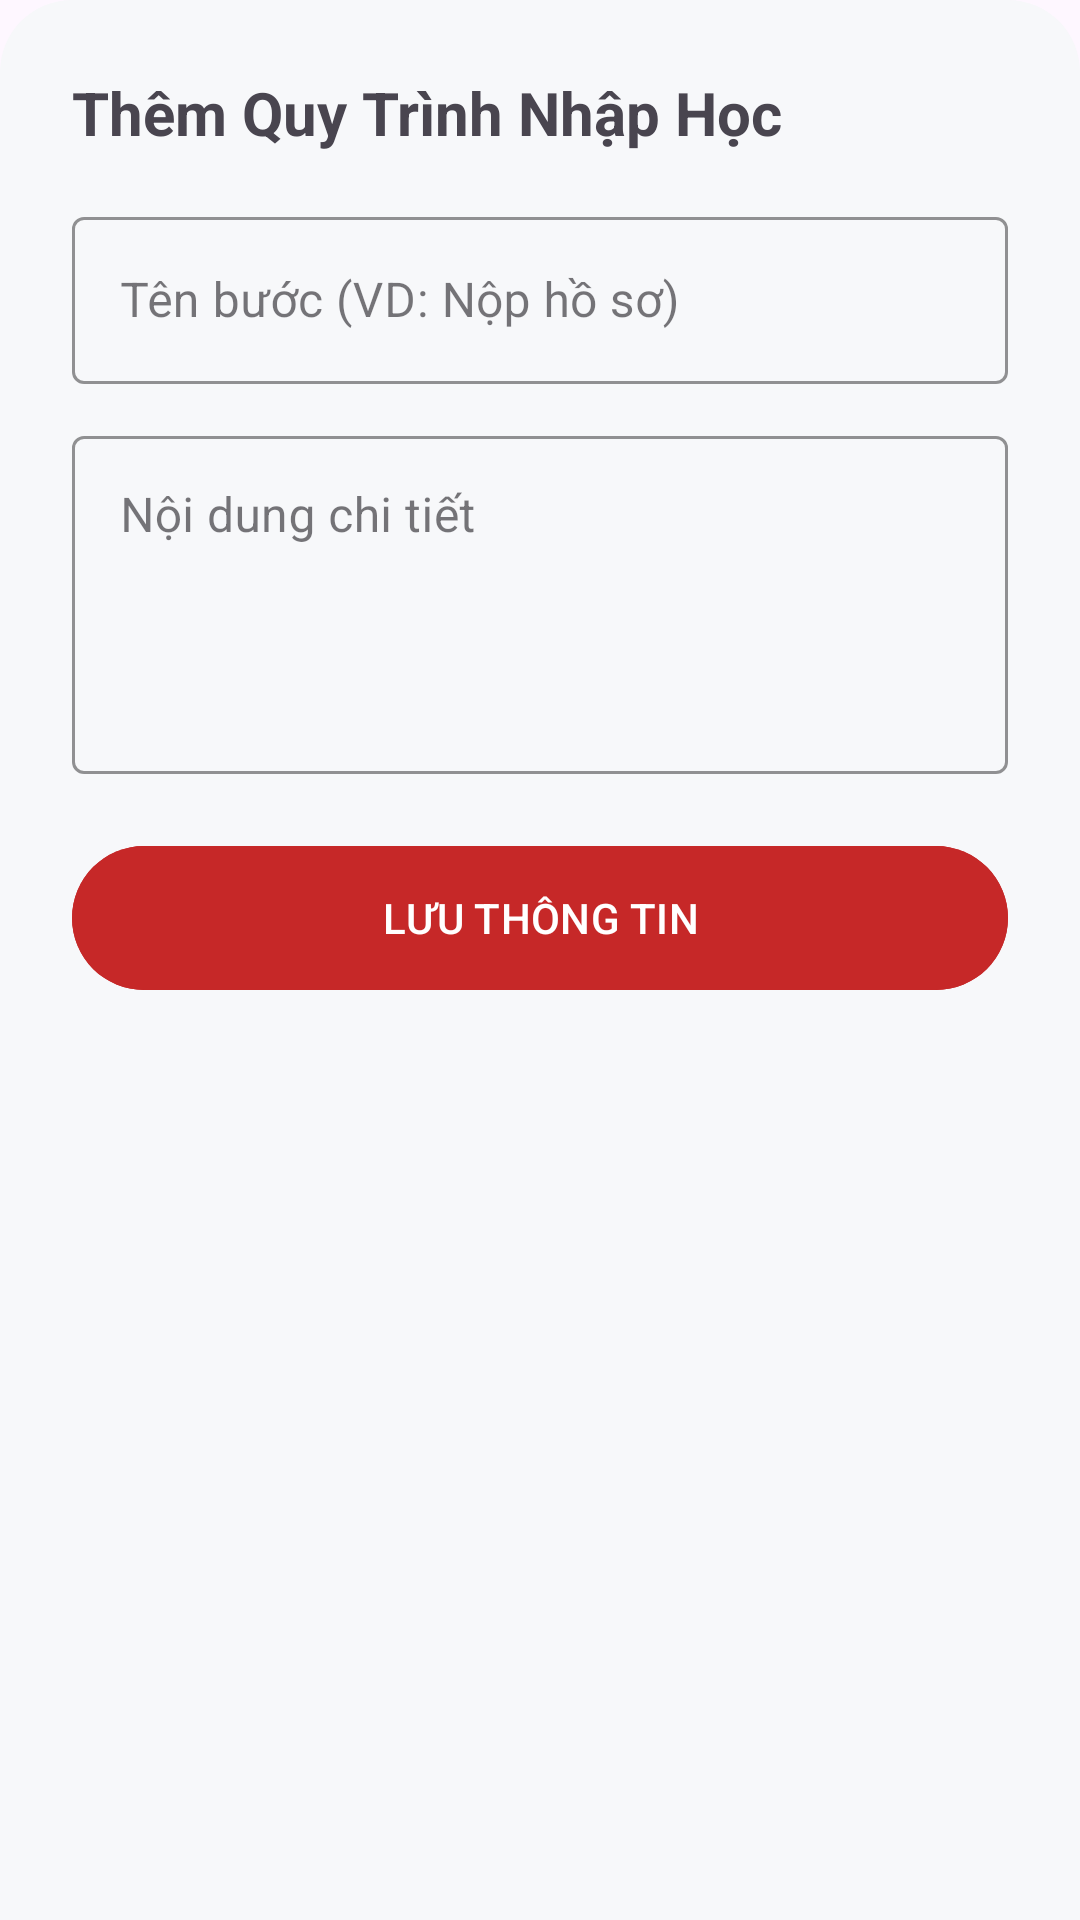

Write the Android layout XML for this screen, with the resource values it uses.
<!-- AndroidManifest.xml: application theme Theme.TuVanTuyenSinhHaUI -->
<!-- res/layout/dialog_add_quy_trinh.xml -->
<?xml version="1.0" encoding="utf-8"?>
<LinearLayout xmlns:android="http://schemas.android.com/apk/res/android"
    android:layout_width="match_parent"
    android:layout_height="wrap_content"
    xmlns:app="http://schemas.android.com/apk/res-auto"
    android:orientation="vertical"
    android:padding="24dp"
    android:background="@drawable/bg_bottom_sheet">

    <TextView
        android:layout_width="wrap_content"
        android:layout_height="wrap_content"
        android:text="Thêm Quy Trình Nhập Học"
        android:textSize="20sp"
        android:textStyle="bold"
        android:layout_marginBottom="16dp"/>

    <com.google.android.material.textfield.TextInputLayout
        android:layout_width="match_parent"
        android:layout_height="wrap_content"
        android:layout_marginBottom="12dp"
        app:boxStrokeColor="@color/haui_red"
        style="@style/Widget.MaterialComponents.TextInputLayout.OutlinedBox">
        <com.google.android.material.textfield.TextInputEditText
            android:id="@+id/etTenBuoc"
            android:layout_width="match_parent"
            android:layout_height="wrap_content"
            android:hint="Tên bước (VD: Nộp hồ sơ)" />
    </com.google.android.material.textfield.TextInputLayout>

    <com.google.android.material.textfield.TextInputLayout
        android:layout_width="match_parent"
        android:layout_height="wrap_content"
        android:layout_marginBottom="12dp"
        app:boxStrokeColor="@color/haui_red"
        style="@style/Widget.MaterialComponents.TextInputLayout.OutlinedBox">
        <com.google.android.material.textfield.TextInputEditText
            android:id="@+id/etNoiDung"
            android:layout_width="match_parent"
            android:layout_height="wrap_content"
            android:inputType="textMultiLine"
            android:lines="4"
            android:gravity="top|start"
            android:hint="Nội dung chi tiết" />
    </com.google.android.material.textfield.TextInputLayout>

    <Button
        android:id="@+id/btnSave"
        android:layout_width="match_parent"
        android:layout_height="56dp"
        android:text="LƯU THÔNG TIN"
        android:backgroundTint="@color/haui_red"
        android:layout_marginTop="8dp"/>

</LinearLayout>
<!-- resources referenced by this layout -->
<resources>
  <color name="haui_red">#C62828</color>
  <!-- drawable bg_bottom_sheet (drawable) -->
  <?xml version="1.0" encoding="utf-8"?>
  <shape xmlns:android="http://schemas.android.com/apk/res/android"
      android:shape="rectangle">
      <solid android:color="@color/bg_page" />
      <corners
          android:topLeftRadius="24dp"
          android:topRightRadius="24dp" />
  </shape>
  <style name="Theme.TuVanTuyenSinhHaUI" parent="Base.Theme.TuVanTuyenSinhHaUI" />
  <color name="bg_page">#F7F8FA</color>
  <style name="Base.Theme.TuVanTuyenSinhHaUI" parent="Theme.Material3.DayNight.NoActionBar">
          <item name="colorPrimary">@color/haui_red</item>
          <item name="colorPrimaryVariant">@color/haui_red_dark</item>
          <item name="colorOnPrimary">@color/white</item>
      </style>
  <color name="haui_red_dark">#8E0000</color>
  <color name="white">#FFFFFFFF</color>
</resources>
